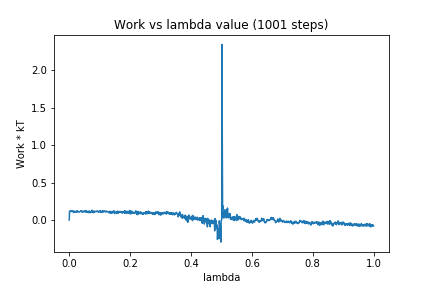

The table this chart was drawn from, first rows:
0, 0.0
1, 0.1122
2, 0.1182
3, 0.112
4, 0.1202
5, 0.1166
6, 0.1184
7, 0.1128
8, 0.1178
9, 0.1143
10, 0.1151
11, 0.1242
12, 0.119
13, 0.1181
14, 0.09942
15, 0.1082
16, 0.1169
17, 0.1068
18, 0.1091
19, 0.114
20, 0.1138
21, 0.1082
22, 0.104
23, 0.1171
24, 0.1081
25, 0.1126
26, 0.118
27, 0.1243
28, 0.1056
29, 0.1082
30, 0.1096
31, 0.1082
32, 0.1117
33, 0.1093
34, 0.1063
35, 0.1122
36, 0.1133
37, 0.1174
38, 0.1137
39, 0.1214
40, 0.1129
41, 0.1199
42, 0.1123
43, 0.1067
44, 0.1154
45, 0.1072
46, 0.1113
47, 0.1117
48, 0.1149
49, 0.1098
50, 0.1219
51, 0.1135
52, 0.123
53, 0.1096
54, 0.1133
55, 0.1101
56, 0.1222
57, 0.1052
58, 0.1159
59, 0.1053
60, 0.1112
... 940 more rows
